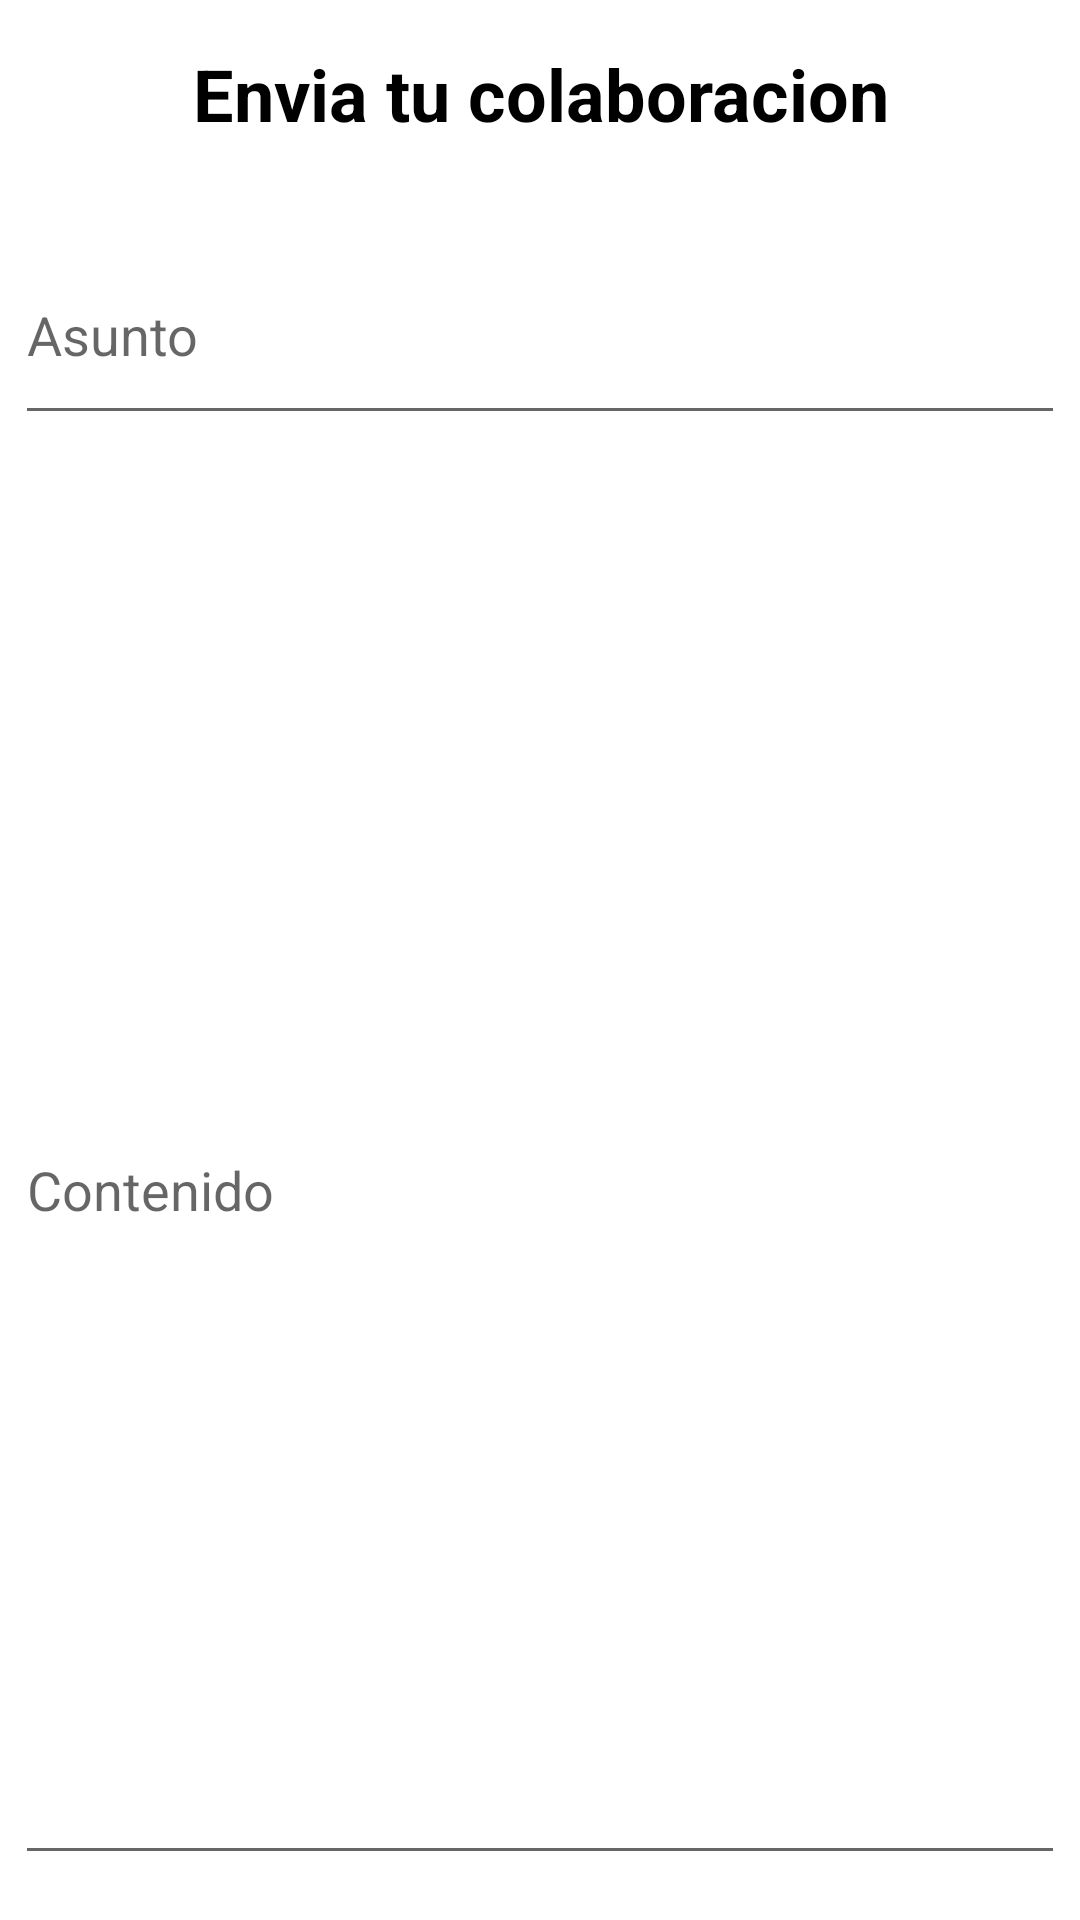

Here is an Android app screen rendered from its layout file. Give the layout XML and the strings, colors and styles it references.
<!-- AndroidManifest.xml: application theme Theme.ProyectoTYAM -->
<!-- res/layout/activity_correo.xml -->
<?xml version="1.0" encoding="utf-8"?>
<LinearLayout xmlns:android="http://schemas.android.com/apk/res/android"
    android:layout_width="match_parent"
    android:layout_height="match_parent"
    android:orientation="vertical"
    android:gravity="center">


    <TextView
        android:id="@+id/textView"
        android:layout_width="match_parent"
        android:layout_height="40dp"
        android:layout_marginTop="20dp"
        android:text="Envia tu colaboracion"
        android:textAlignment="center"
        android:textColor="@color/black"
        android:textSize="24dp"
        android:textStyle="bold" />

    <EditText
        android:id="@+id/edtAsunto"
        android:layout_width="350dp"
        android:layout_height="70dp"
        android:layout_marginTop="20dp"
        android:ems="10"
        android:hint="Asunto" />

    <EditText
        android:layout_marginTop="20dp"
        android:id="@+id/edtText"
        android:layout_width="350dp"
        android:layout_height="460dp"
        android:ems="10"
        android:hint="Contenido"
        android:inputType="textMultiLine" />

    <LinearLayout
        android:layout_width="match_parent"
        android:layout_height="wrap_content"
        android:orientation="horizontal"
        android:layout_marginTop="20dp"
        android:gravity="center">

    <Button
        android:id="@+id/btnEnv"
        android:layout_width="wrap_content"
        android:layout_height="wrap_content"
        android:onClick="enviar"
        android:text="Enviar"/>

    <Button
        android:id="@+id/btnf"
        android:layout_width="wrap_content"
        android:layout_height="wrap_content"
        android:backgroundTint="#FF5722"
        android:text="Cerrar" />
    </LinearLayout>
</LinearLayout>
<!-- resources referenced by this layout -->
<resources>
  <style name="Theme.ProyectoTYAM" parent="Theme.MaterialComponents.DayNight.DarkActionBar">
          
          <item name="colorPrimary">@color/purple_500</item>
          <item name="colorPrimaryVariant">@color/purple_700</item>
          <item name="colorOnPrimary">@color/white</item>
          
          <item name="colorSecondary">@color/teal_200</item>
          <item name="colorSecondaryVariant">@color/teal_700</item>
          <item name="colorOnSecondary">@color/black</item>
          
          <item name="android:statusBarColor" tools:targetApi="l">?attr/colorPrimaryVariant</item>
          
      </style>
  <!-- not gathered from this repository: default colours our renderer supplied (Android Studio template values) -->
  <color name="purple_500">#FF6200EE</color>
  <color name="purple_700">#FF3700B3</color>
  <color name="teal_200">#FF03DAC5</color>
  <color name="teal_700">#FF018786</color>
  <color name="black">#FF000000</color>
  <color name="white">#FFFFFFFF</color>
</resources>
